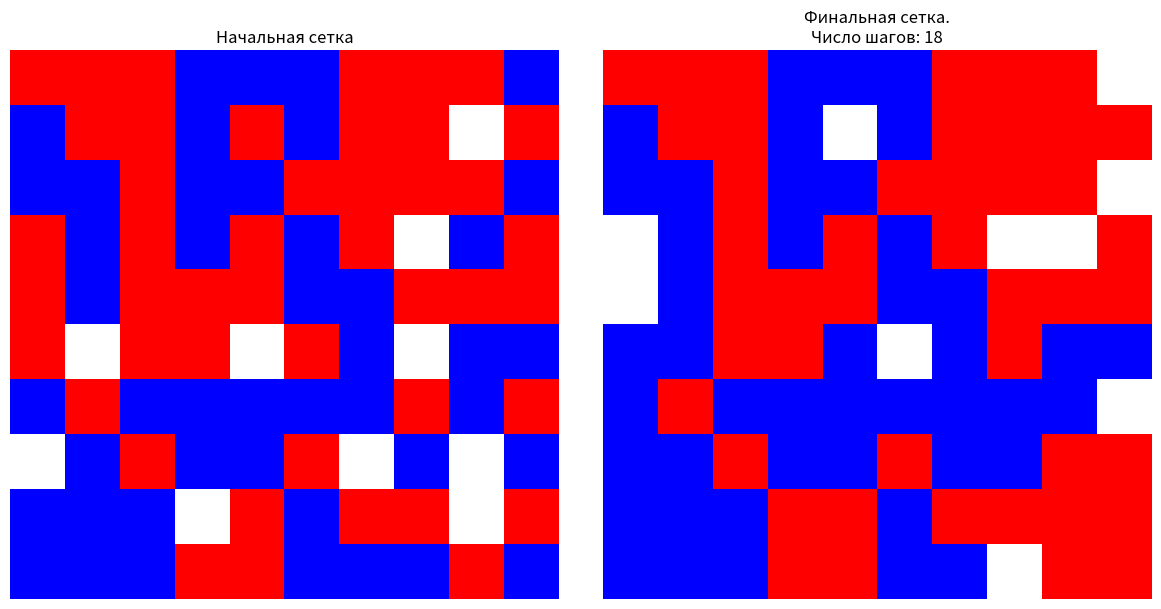

Source code (Python):
import numpy as np
import matplotlib.pyplot as plt
from random import choice
from matplotlib.colors import ListedColormap

from time import perf_counter

def create_initial_grid(n: int):
    total_cells = n * n
    blue_cells = int(total_cells * 0.45)
    red_cells = int(total_cells * 0.45)
    empty_cells = total_cells - blue_cells - red_cells

    cells = [1] * blue_cells + [2] * red_cells + [0] * empty_cells
    np.random.shuffle(cells)

    grid = np.array(cells).reshape(n, n)
    return grid


def is_empty(cell: tuple, grid) -> bool:
    x, y = cell
    return grid[x][y] == 0

def get_neighbors(cell: tuple, grid) -> list:
    x, y = cell
    n = len(grid)
    neighbors = []
    for dx in [-1, 0, 1]:
        for dy in [-1, 0, 1]:
            if dx == 0 and dy == 0:
                continue
            nx, ny = x + dx, y + dy
            if 0 <= nx < n and 0 <= ny < n:
                neighbors.append((nx, ny))
    return neighbors


def is_happy(cell: tuple, grid) -> bool:
    x, y = cell
    cell_color = grid[x][y]
    neighbors = get_neighbors(cell, grid)
    neighbor_colors = [grid[c[0]][c[1]] for c in neighbors]

    global happiness_threshold
    return neighbor_colors.count(cell_color) >= happiness_threshold


def swap_unhappy_with_empty(grid, unhappy_cell: tuple, empty_cell: tuple) -> None:
    x1, y1 = unhappy_cell
    x2, y2 = empty_cell
    grid[x1][y1], grid[x2][y2] = grid[x2][y2], grid[x1][y1]


def get_unhappy_cells(grid) -> list:
    return {cell for cell in np.ndindex(grid.shape) if not is_empty(cell, grid) and not is_happy(cell, grid)}


def get_empty_cells(grid) -> list:
    return {cell for cell in np.ndindex(grid.shape) if is_empty(cell, grid)}


def update_happiness(cell: tuple, grid, unhappy_cells):

    if is_happy(cell, grid):
        if cell in unhappy_cells:
            unhappy_cells.remove(cell)
    else:
        unhappy_cells.add(cell)


def iterate(grid) -> None:

    while True:
        unhappy_cells = get_unhappy_cells(grid)

        if not unhappy_cells:
            return

        empty_cells = get_empty_cells(grid)

        random_empty = choice(list(empty_cells))
        random_unhappy = choice(list(unhappy_cells))

        swap_unhappy_with_empty(grid, random_empty, random_unhappy)

        global total
        total += 1

        

def unhappy_percentage(grid) -> float:
    total_cells = grid.size
    unhappy_cells_count = len(get_unhappy_cells(grid))
    return round((unhappy_cells_count / total_cells) * 100, 2)

def empty_percentage(grid) -> float:
    total_cells = grid.size
    empty_cells_count = len(get_empty_cells(grid))
    return round((empty_cells_count / total_cells) * 100, 2)

if __name__ == '__main__':

    start = perf_counter()

    n = 10
    happiness_threshold = 2

    total = 0

    initial_grid = create_initial_grid(n)

    unhappy = unhappy_percentage(initial_grid)
    empty = empty_percentage(initial_grid)
    happy = 100 - (unhappy + empty)

    print(f'До итераций:\n   Несчастных: {unhappy}%\n   Счастливых: {happy}%\n   Пустых: {empty}%')

    final_grid = initial_grid.copy()

    # Итерации (шаги) идут пока есть несчастные клетки
    iterate(final_grid)

    unhappy = unhappy_percentage(final_grid)
    empty = empty_percentage(final_grid)
    happy = 100 - (unhappy + empty)

    print(f'\nПосле итераций:\n   Несчастных: {unhappy}%\n   Счастливых: {happy}%\n   Пустых: {empty}%')

    total_time = perf_counter() - start
    print(f'\nЗаняло времени: {total_time}')

    colors = ['white', 'blue', 'red']
    cmap = ListedColormap(colors)

    fig, axes = plt.subplots(1, 2, figsize=(12, 6))

    axes[0].imshow(initial_grid, cmap=cmap, vmin=0, vmax=2)
    axes[0].set_title('Начальная сетка')
    axes[0].axis('off')

    axes[1].imshow(final_grid, cmap=cmap, vmin=0, vmax=2)
    axes[1].set_title(f'Финальная сетка.\nЧисло шагов: {total:,}')
    axes[1].axis('off')

    print(*get_unhappy_cells(final_grid))

    plt.tight_layout()
    plt.show()
